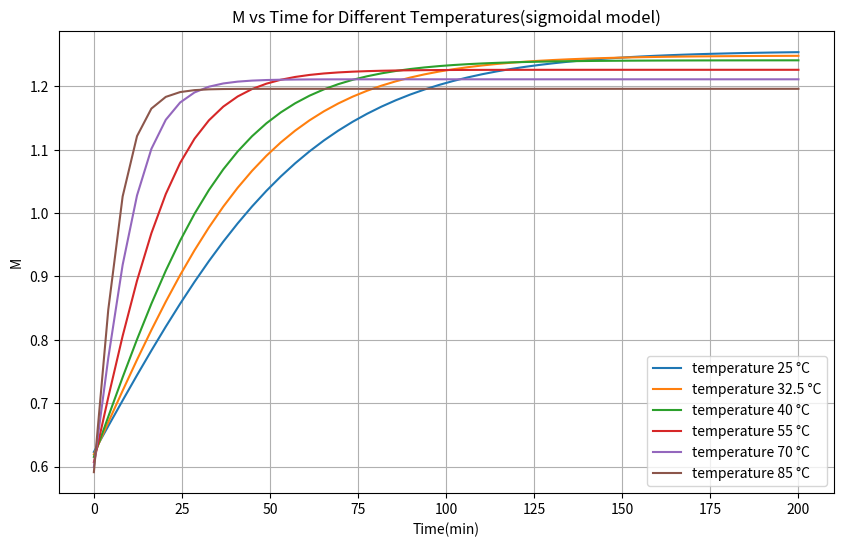

Reproduce this figure in Python.
import numpy as np 
import matplotlib.pyplot as plt 


'''
sigmoidal model
 describe a sigmoidal behaviour with an initial lag phase followed by a high absorption
rate phase and, finally, by a stationary phase
'''
def M(t,Meq,K3,tho):
    return Meq/(1+np.exp(-K3*(t-tho)))

temperatures = [25, 32.5, 40, 55, 70, 85]

parametres = {
    25 : (1.911,0.494),
    32.5 :(2.385,0.405),
    40:(3.011,0.335),
    55:(4.933,0.233),
    70:(8.549,0.142),
    85:(13.387,0.102),
    }


plt.figure(figsize=(10,6))

for temp in temperatures:
    Meq=1.281 - 0.001 * temp 
    K3,tho = parametres[temp]
    t=np.linspace(0, 200)
    plt.plot(t,M(t,Meq,K3/60,tho) , label=f'temperature {temp} °C')
    

plt.title('M vs Time for Different Temperatures(sigmoidal model)')
plt.xlabel('Time(min)')
plt.ylabel('M')
plt.legend()
plt.grid(True)
plt.show()